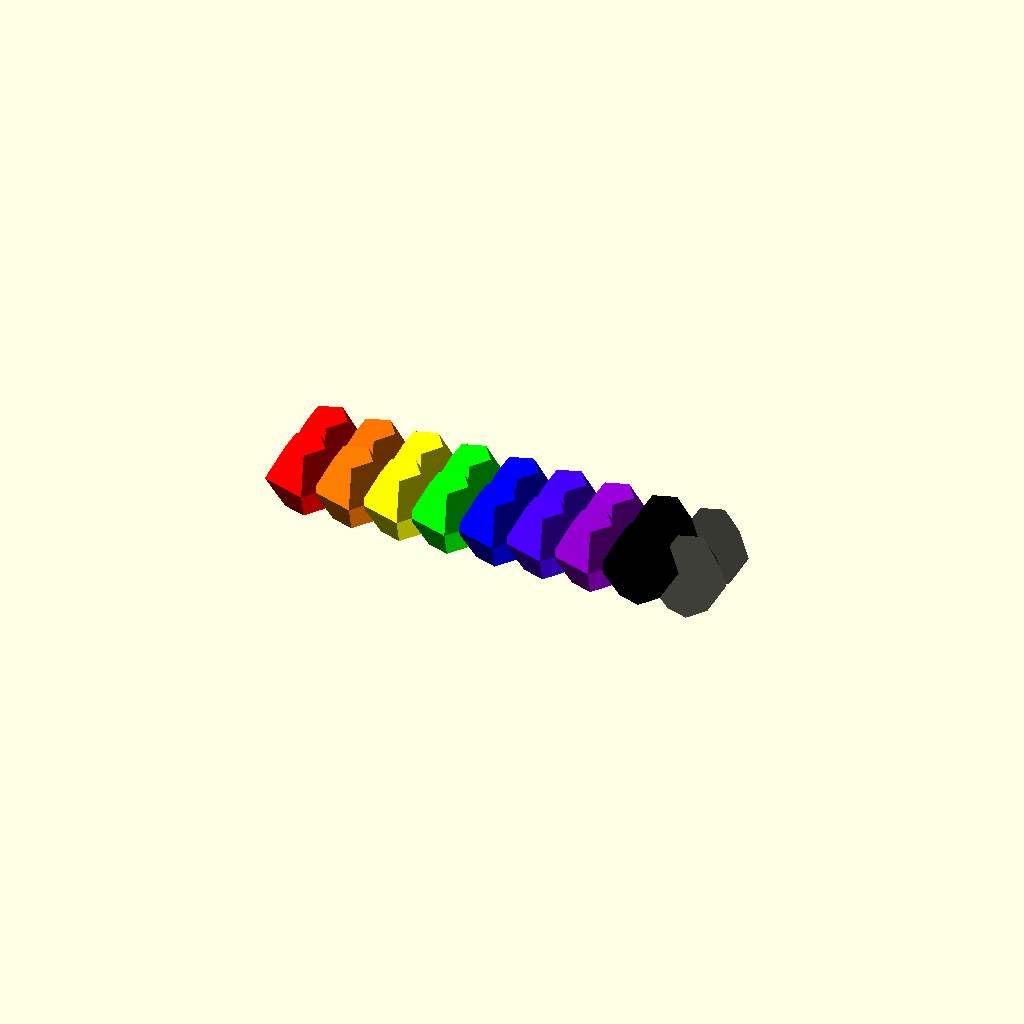
Cell 1 — every parameter at its default value.
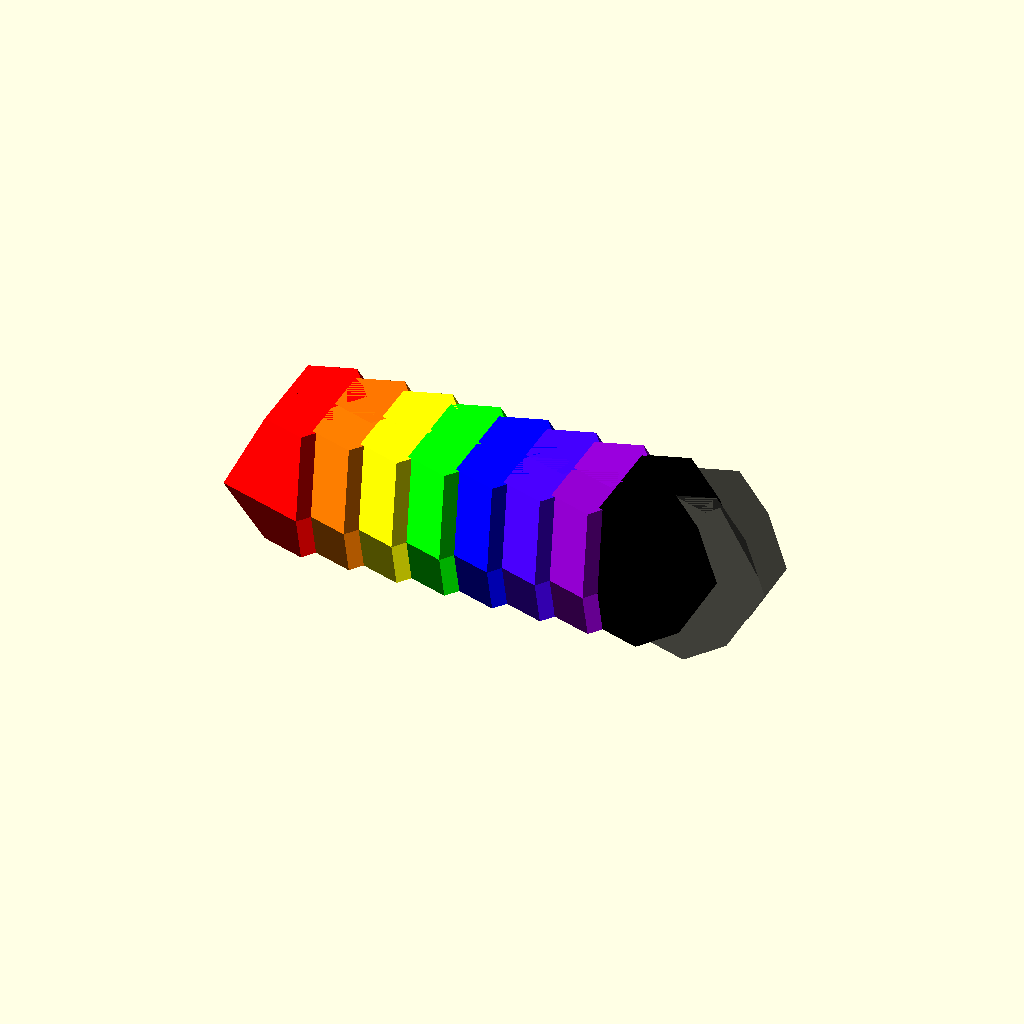
Cell 2 — radius set to 1.6, the other parameters unchanged.
One fixed orthographic camera (rotation 55°, 0°, 25°; colour scheme Cornfield) for every cell.
The OpenSCAD source (bindings/wasm/openscad-compiler/test/examples/OpenScad/Openscad-Tests/3d-features/hex-colors-tests.scad):
// Volume: 20.161865606293865, SurfaceArea: 79.89314471994713
$fn=5;
radius=0.8;

translate([0,0]) color("#ff0000") sphere(radius);
translate([1,0]) color("#ff7f00") sphere(radius);
translate([2,0]) color("#ffff00") sphere(radius);
translate([3,0]) color("#00FF00") sphere(radius);
translate([4,0]) color("#0000ff") sphere(radius);
translate([5,0]) color("#4b00ff") sphere(radius);
translate([6,0]) color("#9400d3") sphere(radius);
translate([7,0]) color("#000000Ff") sphere(radius);
translate([8,0]) color("#00000080") sphere(radius);
translate([0,1]) color("#f00") sphere(radius);
translate([1,1]) color("#f70") sphere(radius);
translate([2,1]) color("#ff0") sphere(radius);
translate([3,1]) color("#0F0") sphere(radius);
translate([4,1]) color("#00f") sphere(radius);
translate([5,1]) color("#40f") sphere(radius);
translate([6,1]) color("#90d") sphere(radius);
translate([7,1]) color("#000F") sphere(radius);
translate([8,1]) color("#0008") sphere(radius);
Parameter table extracted from the source (name, type, default, range or options):
radius: number, default 0.8
